Run: headless pygame with SDL's dummy video driver; simulated clock (each Clock.tick advances the game by its frame time, no real sleeping); random seed 0; keys injected as events and as key.get_pressed() state; no mouse input.
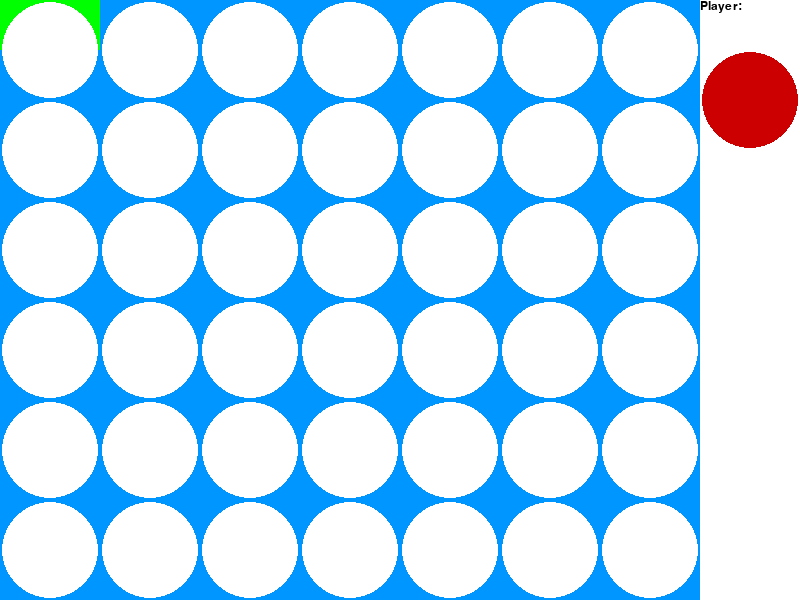
Frame 1 of 4 · flips 1–60 · no input
Frame 2 of 4 · flips 61–180 · tapped SPACE, RETURN · held RIGHT (→), D · screen unchanged from frame 1, image omitted
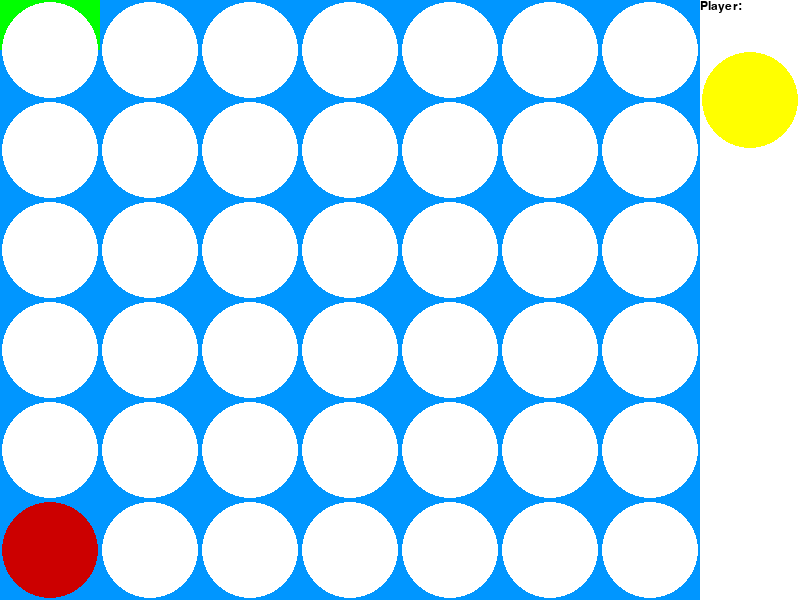
Frame 3 of 4 · flips 181–300 · held DOWN (↓), S
Frame 4 of 4 · flips 301–420 · held LEFT (←), A, UP (↑), W · screen unchanged from frame 3, image omitted

The pygame program that drew these frames:

import pygame
import sys
from pygame.locals import *


def win(Matrix):
    for a in range(len(Matrix)):
        for b in range(len(Matrix[0])):
            if a < 3 and b < 4:
                if Matrix[a][b] == Matrix[a + 1][b + 1] == Matrix[a + 2][b + 2] == Matrix[a + 3][b + 3] != 0:
                    return Matrix[a][b]
            if a > 2 and b < 4:
                if Matrix[a][b] == Matrix[a - 1][b + 1] == Matrix[a - 2][b + 2] == Matrix[a - 3][b + 3] != 0:
                    return Matrix[a][b]
            if a < 3:
                if Matrix[a][b] == Matrix[a + 1][b] == Matrix[a + 2][b] == Matrix[a + 3][b] != 0:
                    return Matrix[a][b]
            if b < 4:
                if Matrix[a][b] == Matrix[a][b + 1] == Matrix[a][b + 2] == Matrix[a][b + 3] != 0:
                    return Matrix[a][b]
    return 0


pygame.init()

screen = pygame.display.set_mode((800, 600))
pygame.display.set_caption("ConnectFour")
clock = pygame.time.Clock()

Matrix = [[0 for x in range(7)] for y in range(6)]
pos = 0
now = 1
winner = 0
while True:
    for event in pygame.event.get():
        if event.type == QUIT:
            sys.exit()
        elif event.type == KEYDOWN:
            if event.key == K_SPACE:
                Matrix = [[0 for x in range(7)] for y in range(6)]
                pos = 0
                now = 1
                winner = 0
            if event.key == K_LEFT:
                if pos > 0:
                    pos -= 1
            if event.key == K_RIGHT:
                if pos < 6:
                    pos += 1
            if event.key == K_DOWN:
                for c in range(len(Matrix)-1, -1, -1):
                    if Matrix[c][pos] == 0:
                        Matrix[c][pos] = now
                        if now == 1:
                            now = 2
                        else:
                            now = 1
                        break
    screen.fill((255, 255, 255))
    pygame.draw.rect(screen, (0, 150, 255), (0, 0, 700, 600))

    pygame.draw.rect(screen, (0, 255, 0), (pos*100, 0, 100, 50))

    myfont = pygame.font.SysFont("monospaced", 18)

    label = myfont.render("Player:", 10, (0, 0, 0))
    screen.blit(label, (700, 0))

    if now == 1:
        pygame.draw.circle(screen, (204, 0, 0), (750, 100), 48)
    else:
        pygame.draw.circle(screen, (255, 255, 0), (750, 100), 48)

    for f in range(len(Matrix)):
        for g in range(len(Matrix[0])):
            if Matrix[f][g] == 1:
                pygame.draw.circle(screen, (204, 0, 0), (g*100+50, f*100+50), 48)
            elif Matrix[f][g] == 2:
                pygame.draw.circle(screen, (255, 255, 0), (g*100+50, f*100+50), 48)
            else:
                pygame.draw.circle(screen, (255, 255, 255), (g*100+50, f*100+50), 48)
    winner = win(Matrix)

    if winner != 0:
        if winner == 1:
            myfon = pygame.font.SysFont("monospaced", 100)

            lab = myfon.render("Red Wins", 10, (0, 0, 0))
            screen.blit(lab, (100, 200))
            pygame.display.update()
        elif winner == 2:
            myfon = pygame.font.SysFont("monospaced", 100)

            lab = myfon.render("Yellow Wins", 10, (0, 0, 0))
            screen.blit(lab, (100, 200))
            pygame.display.update()

        myfont = pygame.font.SysFont("monospaced", 40)

        lab = myfont.render("Space to Reset", 10, (0, 0, 0))
        screen.blit(lab, (150, 300))
        pygame.display.update()

    while winner != 0:
        for event in pygame.event.get():
            if event.type == QUIT:
                sys.exit()
            elif event.type == KEYDOWN:
                if event.key == K_SPACE:
                    Matrix = [[0 for x in range(7)] for y in range(6)]
                    pos = 0
                    now = 1
                    winner = 0

    pygame.display.update()
